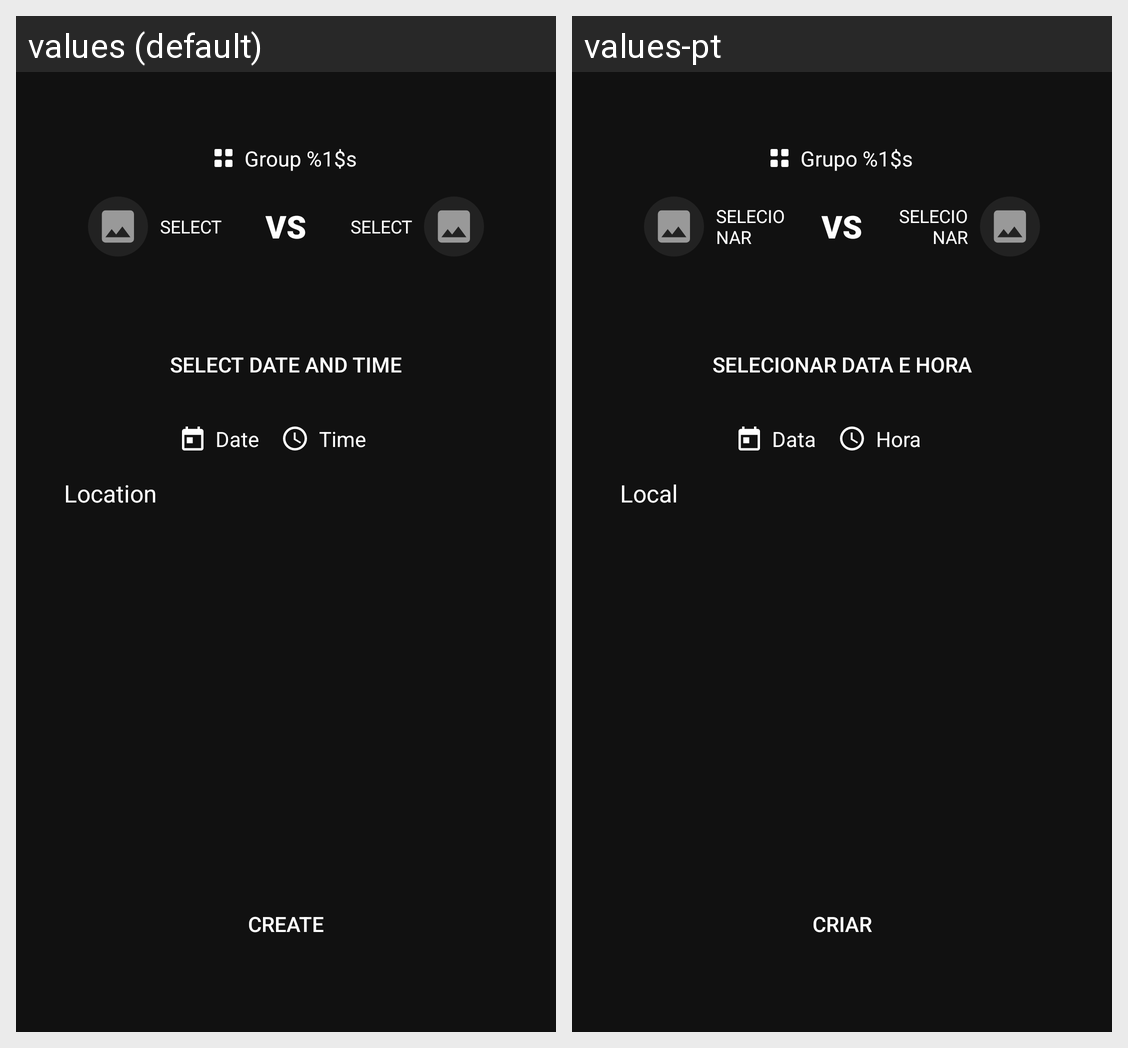

Translations of the strings shown on this Android screen, per locale in the grid:
Android screen res/layout/activity_add_match.xml rendered under 2 locales, left to right: values (default), values-pt. Device: Nexus 5 (rendered at 1080×1920; each locale shown at half size, 540×960, under a caption strip naming it); theme AppTheme.
Strings drawn on this screen, with the default value and each locale's value (text and hints the layout hard-codes, and strings that could not be matched under every locale, appear in the picture but are not listed):

group_x
  values: Group %1$s
  values-pt: Grupo %1$s

select
  values: SELECT
  values-pt: SELECIONAR

selectDateAndTime
  values: select date and time
  values-pt: selecionar data e hora

date
  values: Date
  values-pt: Data

time
  values: Time
  values-pt: Hora

location
  values: Location
  values-pt: Local

create
  values: create
  values-pt: criar
